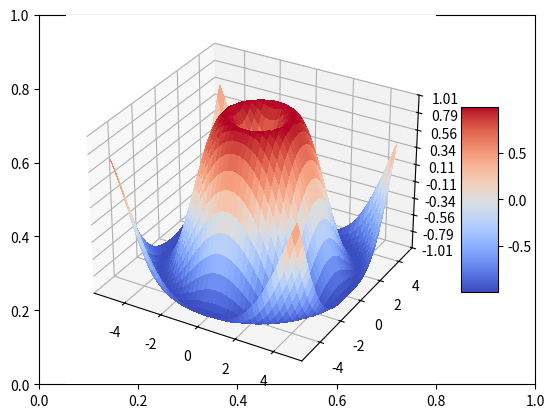

Generate this figure with matplotlib:
import matplotlib.pyplot as plt
from matplotlib import cm
from matplotlib.ticker import LinearLocator, FormatStrFormatter
from mpl_toolkits.mplot3d import Axes3D
import numpy as np

fig, ax = plt.subplots()
ax = fig.add_subplot(projection='3d')

# создание данных
X = np.arange(-5, 5, 0.25)
Y = np.arange(-5, 5, 0.25)
X, Y = np.meshgrid(X,Y)
R = np.sqrt(X**2 + Y**2)
Z = np.sin(R)

#построение поверхности
surf = ax.plot_surface(X, Y, Z, cmap=cm.coolwarm, linewidth=0, antialiased=False)

#настройка оси z
ax.set_zlim(-1.01, 1.01)
ax.zaxis.set_major_locator(LinearLocator(10))
ax.zaxis.set_major_formatter(FormatStrFormatter('%.02f'))

# добавление легенды с цветами и их значениями
fig.colorbar(surf, shrink=0.5, aspect=5)

plt.savefig('mplot3d.png', bbox_inches='tight', dpi=100)
